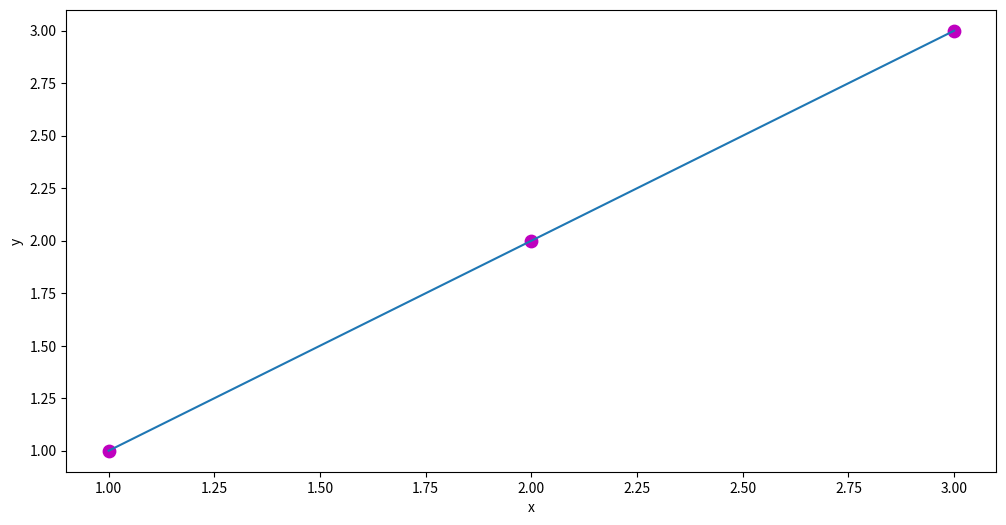

Generate this figure with matplotlib:
import numpy as np
import matplotlib.pyplot as plt

theta0 = 0
theta1 = 1
def model(x):
    return theta0 + x * theta1 

def plot_regression_line(x, y):
    plt.figure(figsize=(12,6))
    plt.scatter(x, y, color = "m", s = 80)
    plt.plot(x, model(x))
    plt.xlabel('x')
    plt.ylabel('y')
    
    plt.show()
  
def main():
    x = np.array([1, 2, 3]).reshape(-1, 1)
    y = np.array([1, 2, 3])
    plot_regression_line(x, y)
  
main()